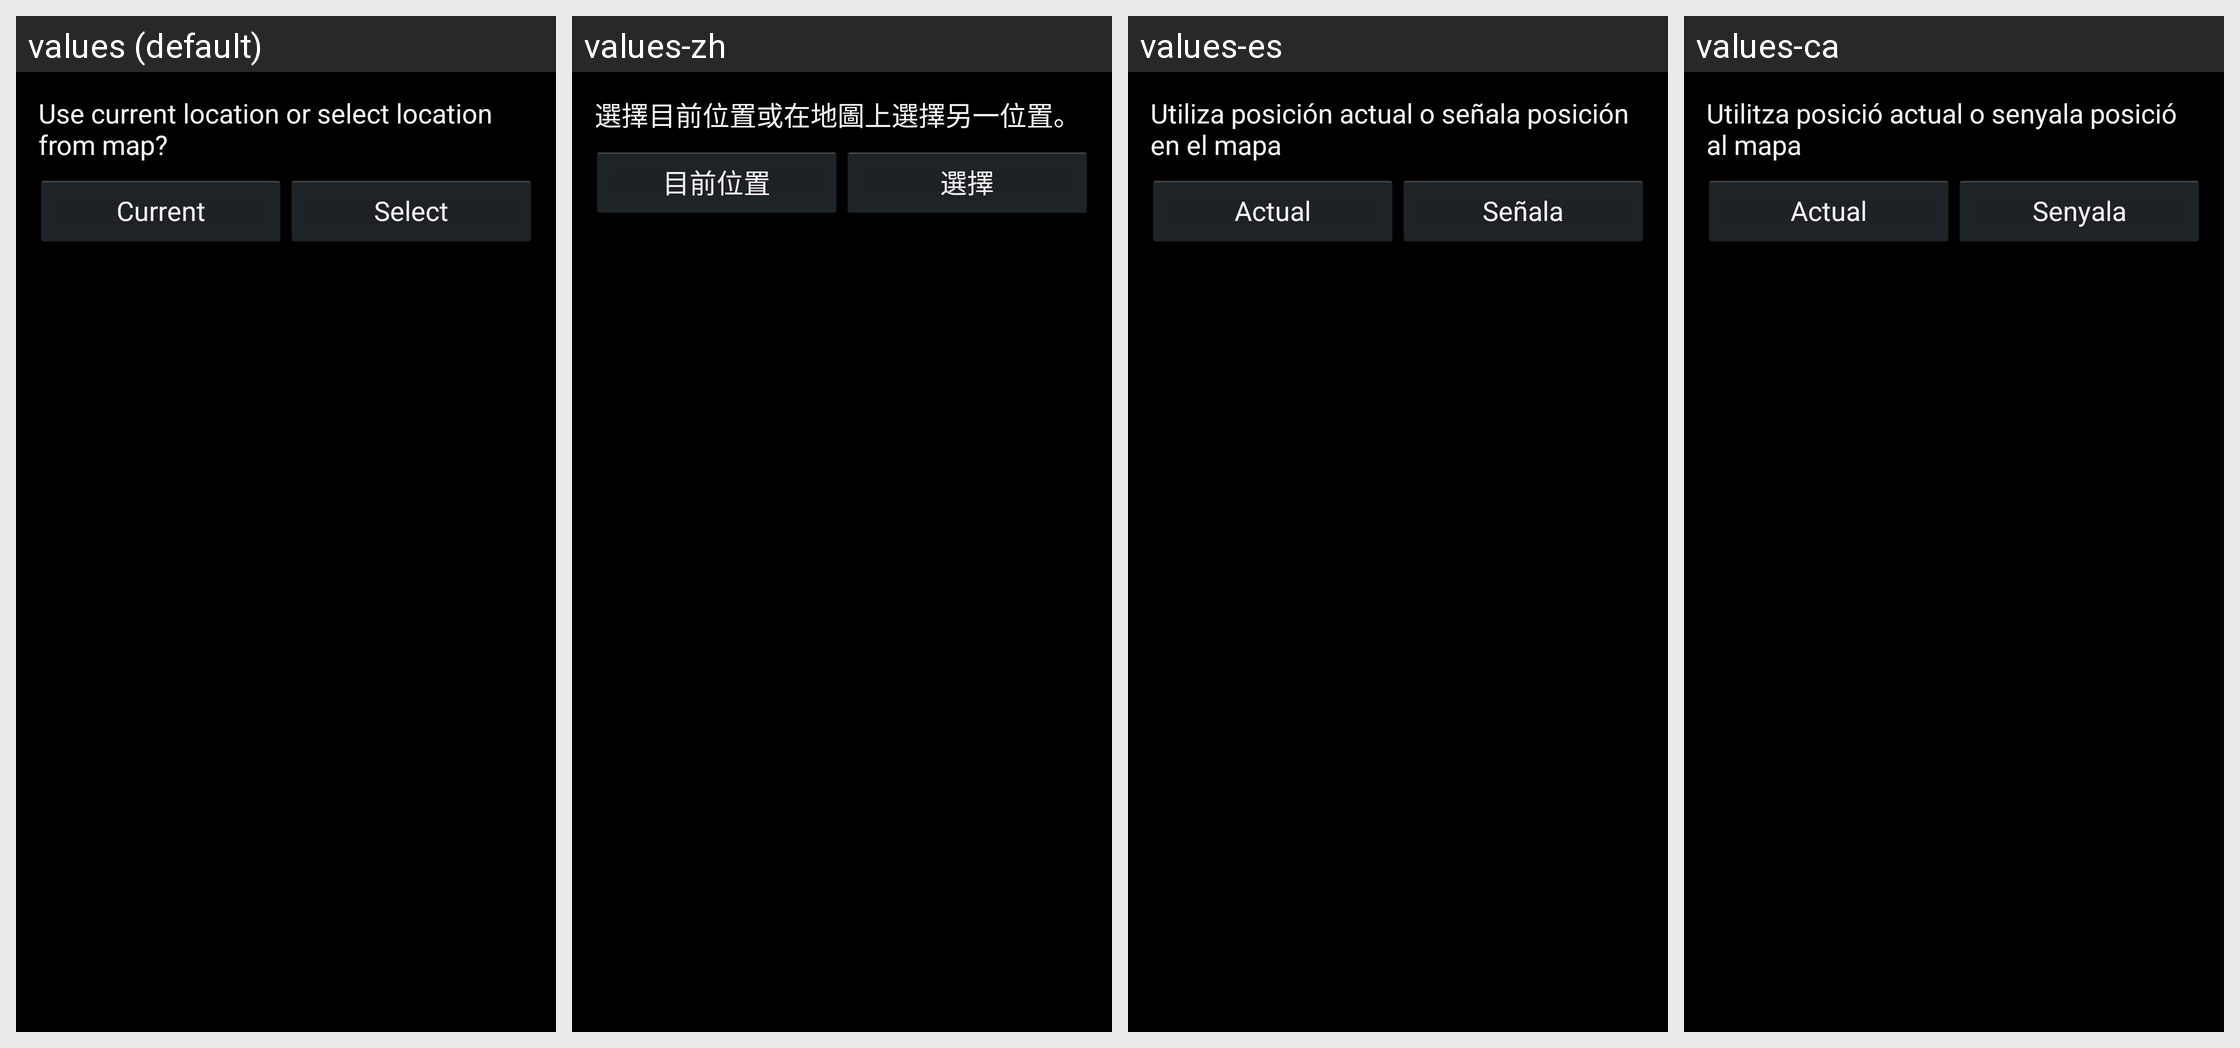

Strings drawn on this Android screen and how each of the app's shown locales translates them:
Android screen res/layout/location_menu.xml rendered under 4 locales, left to right: values (default), values-zh, values-es, values-ca. Device: Nexus 5 (rendered at 1080×1920; each locale shown at half size, 540×960, under a caption strip naming it); theme DarkThemeSelector.
Strings drawn on this screen, with the default value and each locale's value (text and hints the layout hard-codes, and strings that could not be matched under every locale, appear in the picture but are not listed):

location_menu_title
  values: Use current location or select location from map?
  values-zh: 選擇目前位置或在地圖上選擇另一位置。
  values-es: Utiliza posición actual o señala posición en el mapa
  values-ca: Utilitza posició actual o senyala posició al mapa

location_current_label_button
  values: Current
  values-zh: 目前位置
  values-es: Actual
  values-ca: Actual

location_select_label_button
  values: Select
  values-zh: 選擇
  values-es: Señala
  values-ca: Senyala
